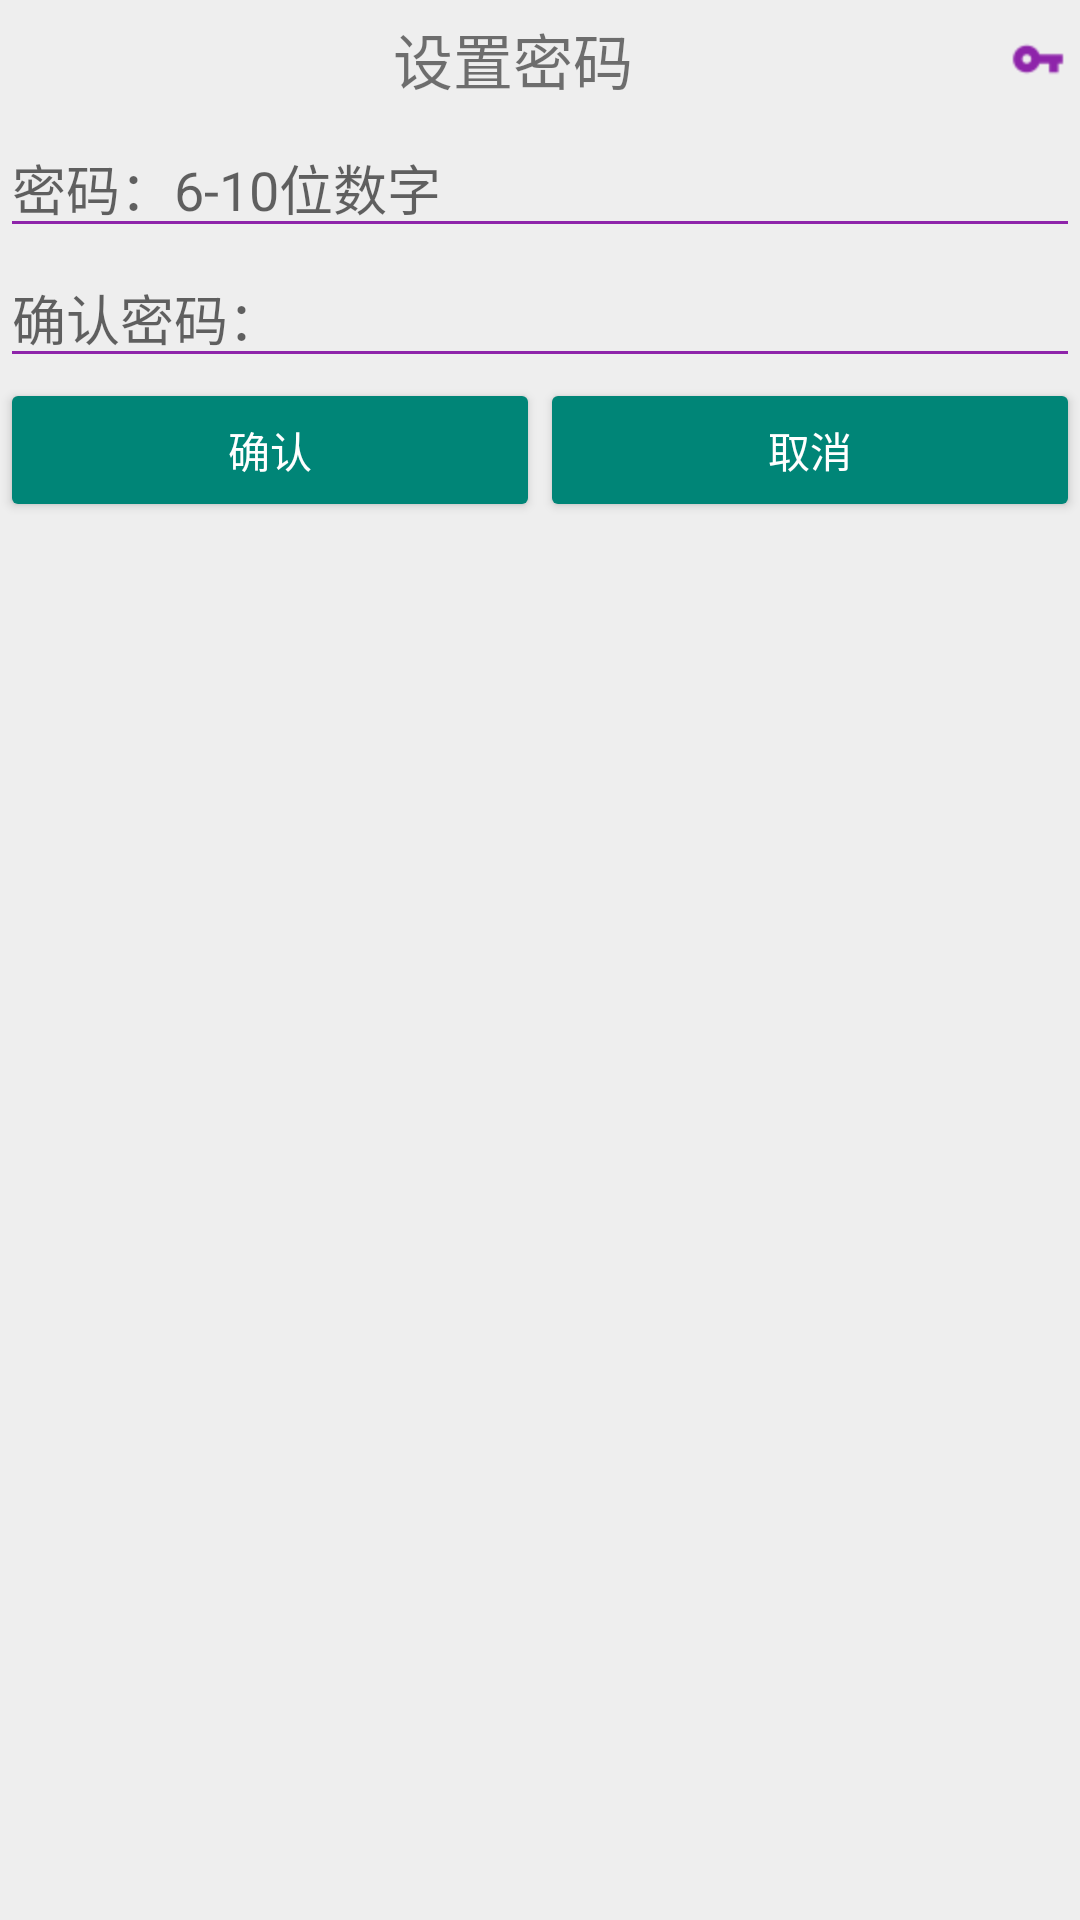

Android layout source for this screen:
<!-- AndroidManifest.xml: application theme AppTheme -->
<!-- res/layout/edit_account_password.xml -->
<?xml version="1.0" encoding="utf-8"?>
<LinearLayout xmlns:android="http://schemas.android.com/apk/res/android"
    android:orientation="vertical" android:layout_width="match_parent"
    android:layout_height="match_parent">

    <TextView
        android:layout_width="match_parent"
        android:layout_height="wrap_content"
        android:text="设置密码"
        android:textSize="20sp"
        android:gravity="center"
        android:padding="5dp"
        android:drawableRight="@drawable/ic_vpn_key_purple_600_18dp"/>
    <EditText
        android:layout_width="match_parent"
        android:layout_height="wrap_content"
        android:inputType="textPassword"
        android:id="@+id/et_editaccount_pwd"
        android:hint="密码：6-10位数字"/>
    <EditText
        android:layout_width="match_parent"
        android:layout_height="wrap_content"
        android:inputType="textPassword"
        android:id="@+id/et_editaccount_pwdconfirm"
        android:hint="确认密码："/>

    <LinearLayout
        android:layout_width="fill_parent"
        android:layout_height="wrap_content"
        android:orientation="horizontal">
        <Button
            android:layout_width="0dp"
            android:layout_weight="1"
            android:layout_height="wrap_content"
            android:text="确认"
            android:id="@+id/btn_editaccount_confirm"
            android:textColor="#ffffff"/>
        <Button
            android:layout_width="0dp"
            android:layout_weight="1"
            android:layout_height="wrap_content"
            android:text="取消"
            android:id="@+id/btn_editaccount_cancle"
            android:textColor="#ffffff"/>

    </LinearLayout>
</LinearLayout>
<!-- resources referenced by this layout -->
<resources>
  <!-- drawable ic_vpn_key_purple_600_18dp: png bitmap (drawable-hdpi, 310 bytes) -->
  <style name="AppTheme" parent="Theme.AppCompat.Light.DarkActionBar">
          
          
          <item name="colorPrimary">@color/colorPrimary</item>
  
          
          <item name="colorPrimaryDark">@color/colorPrimaryDark</item>
          
          <item name="colorAccent">@color/colorAccent</item>
  
          
          <item name="android:textColorPrimary">#000000</item>
          
          <item name="android:windowBackground">@color/windowBackground</item>
  
          
          <item name="colorControlNormal">#8E24AA</item>
          
          <item name="colorButtonNormal">@color/accent_material_light</item>
          
          <item name="android:editTextColor">@android:color/black</item>
      </style>
  <color name="colorPrimary">#8e24aa</color>
  <color name="colorPrimaryDark">#4a148c</color>
  <color name="colorAccent">#ac47bc</color>
  <color name="windowBackground">#EEEEEE</color>
</resources>
